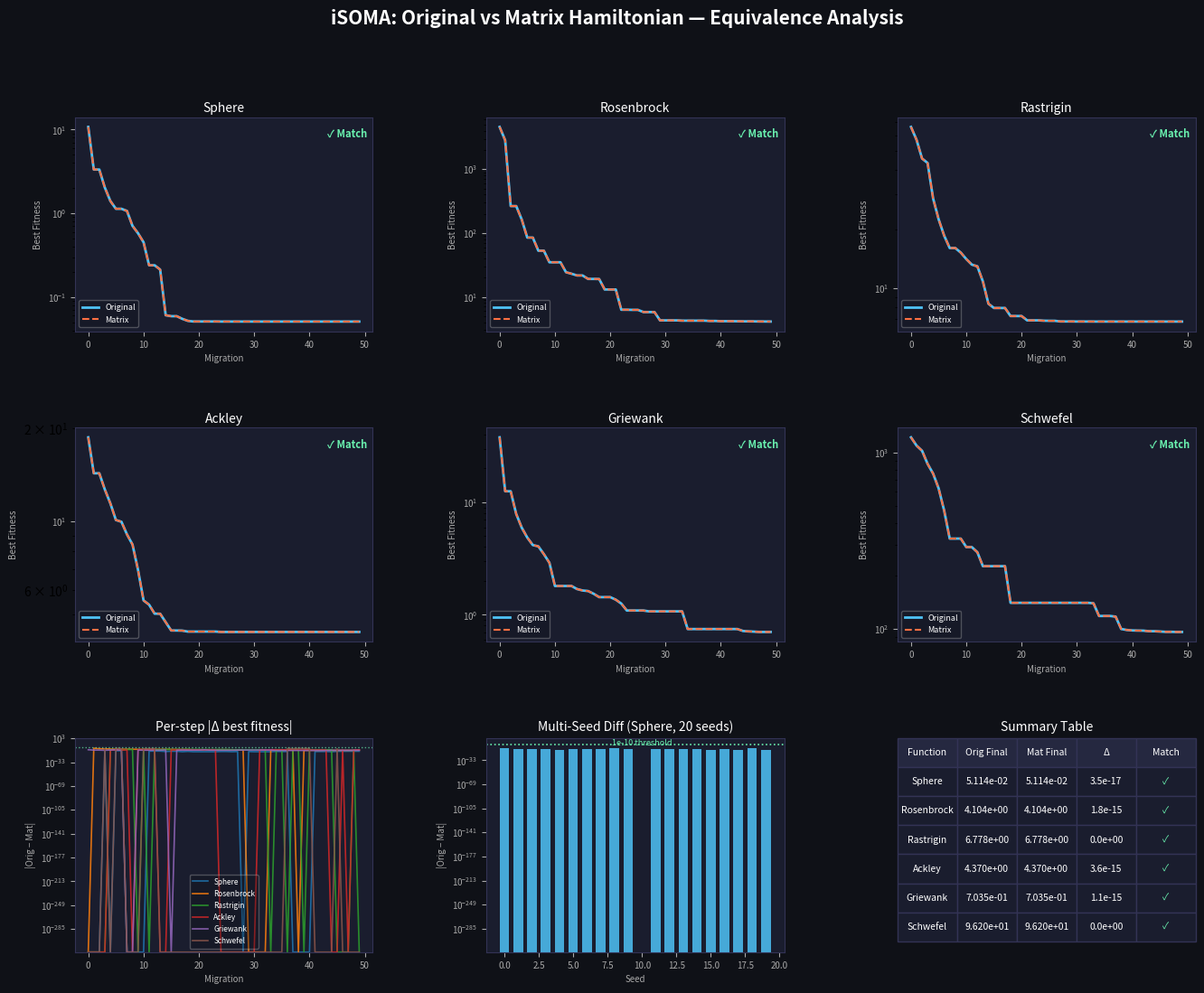

Recreate this plot in Python.
import numpy as np
import matplotlib.pyplot as plt
import matplotlib.gridspec as gridspec
from scipy import stats

# --- Configuration ---
DIMENSION = 5
N_PARTICLES = 10
N_MIGRATIONS = 50
N_JUMP = 10
STEP = 0.11
PRT = 0.1
RNG_SEED = 42

# ---- Test Functions ----
def sphere(x):        return np.sum(x**2)
def rosenbrock(x):    return sum(100*(x[i+1]-x[i]**2)**2 + (1-x[i])**2 for i in range(len(x)-1))
def rastrigin(x):     return 10*len(x) + np.sum(x**2 - 10*np.cos(2*np.pi*x))
def ackley(x):
    n = len(x)
    return -20*np.exp(-0.2*np.sqrt(np.sum(x**2)/n)) - np.exp(np.sum(np.cos(2*np.pi*x))/n) + 20 + np.e
def griewank(x):      return np.sum(x**2)/4000 - np.prod(np.cos(x/np.sqrt(np.arange(1,len(x)+1)))) + 1
def schwefel(x):      return 418.9829*len(x) - np.sum(x*np.sin(np.sqrt(np.abs(x))))

TEST_FUNCTIONS = {
    "Sphere":     (sphere,     -5.12,  5.12,  0.0),
    "Rosenbrock": (rosenbrock, -5.0,   5.0,   0.0),
    "Rastrigin":  (rastrigin,  -5.12,  5.12,  0.0),
    "Ackley":     (ackley,     -32.0,  32.0,  0.0),
    "Griewank":   (griewank,   -600.0, 600.0, 0.0),
    "Schwefel":   (schwefel,   -500.0, 500.0, 0.0),
}

class OriginalSOMA:
    def __init__(self, pop_init, obj_fn):
        self.pop = pop_init.copy()
        self.obj = obj_fn
        self.fitness = np.array([obj_fn(p) for p in self.pop.T])
        self.best_history = []

    def migrate(self, prt_vectors):
        leader_idx = np.argmin(self.fitness)
        leader = self.pop[:, leader_idx].reshape(-1, 1)
        for i in range(self.pop.shape[1]):
            if i == leader_idx: continue
            migrant = self.pop[:, i].reshape(-1, 1)
            best_pos, best_fit = migrant.copy(), self.fitness[i]
            for move in range(1, N_JUMP + 1):
                t = move * STEP
                offspring = migrant + (leader - migrant) * t * prt_vectors[move-1]
                fit = self.obj(offspring.flatten())
                if fit < best_fit:
                    best_fit = fit; best_pos = offspring.copy()
            self.pop[:, i] = best_pos.flatten()
            self.fitness[i] = best_fit
        self.best_history.append(np.min(self.fitness))

class MatrixSOMA:
    def __init__(self, pop_init, obj_fn, dim):
        self.pop = pop_init.copy()
        self.obj = obj_fn
        self.dim = dim
        self.fitness = np.array([obj_fn(p) for p in self.pop.T])
        self.best_history = []

    def migrate(self, prt_vectors):
        leader_idx = np.argmin(self.fitness)
        L = self.pop[:, leader_idx].copy()
        for i in range(self.pop.shape[1]):
            if i == leader_idx: continue
            x = self.pop[:, i].copy()
            s = np.concatenate([x, L])
            best_x, best_fit = x.copy(), self.fitness[i]
            for move in range(1, N_JUMP + 1):
                t = move * STEP
                Pi = np.diag(prt_vectors[move-1].flatten())
                M = np.block([
                    [np.eye(self.dim) - t*Pi, t*Pi],
                    [np.zeros((self.dim, self.dim)), np.eye(self.dim)]
                ])
                s_next = M @ s
                x_next = s_next[:self.dim]
                fit = self.obj(x_next)
                if fit < best_fit:
                    best_fit = fit; best_x = x_next.copy()
            self.pop[:, i] = best_x
            self.fitness[i] = best_fit
        self.best_history.append(np.min(self.fitness))

# ============================================================
# RUN ANALYSIS
# ============================================================
results = {}
histories = {}

for fname, (fn, lo, hi, opt) in TEST_FUNCTIONS.items():
    rng = np.random.default_rng(RNG_SEED)
    pop_init = rng.uniform(lo, hi, (DIMENSION, N_PARTICLES))

    orig = OriginalSOMA(pop_init, fn)
    mat  = MatrixSOMA(pop_init, fn, DIMENSION)

    diffs_per_step = []
    for m in range(N_MIGRATIONS):
        prts = [(rng.random((DIMENSION, 1)) < PRT).astype(float) for _ in range(N_JUMP)]
        orig.migrate(prts)
        mat.migrate(prts)
        diffs_per_step.append(abs(orig.best_history[-1] - mat.best_history[-1]))

    pop_diff = np.max(np.abs(orig.pop - mat.pop))
    fit_diff  = np.max(np.abs(orig.fitness - mat.fitness))

    results[fname] = {
        "orig_final": orig.best_history[-1],
        "mat_final":  mat.best_history[-1],
        "final_diff": abs(orig.best_history[-1] - mat.best_history[-1]),
        "max_step_diff": max(diffs_per_step),
        "mean_step_diff": np.mean(diffs_per_step),
        "pop_diff": pop_diff,
        "fit_diff": fit_diff,
        "opt": opt,
    }
    histories[fname] = (orig.best_history[:], mat.best_history[:])

# ============================================================
# MATHEMATICAL EQUIVALENCE PROOF (one step, controlled)
# ============================================================
np.random.seed(0)
x_test = np.array([1.0, 2.0, 3.0, 4.0, 5.0])
L_test  = np.array([0.5, 1.5, 2.5, 3.5, 4.5])
t_test  = 0.33
prt_vec = np.array([1,0,1,0,1], dtype=float).reshape(-1,1)

orig_step = x_test + (L_test - x_test) * t_test * prt_vec.flatten()

Pi = np.diag(prt_vec.flatten())
s  = np.concatenate([x_test, L_test])
M  = np.block([[np.eye(5)-t_test*Pi, t_test*Pi],[np.zeros((5,5)), np.eye(5)]])
mat_step = (M @ s)[:5]
math_diff = np.max(np.abs(orig_step - mat_step))

# ============================================================
# SYMBOLIC CHECK
# ============================================================
# x_orig = x + (L - x)*t*Pi  =  x*(1 - t*Pi) + L*t*Pi
# x_mat  from M@[x;L] first D rows = (I - t*Pi)*x + t*Pi*L  ← identical
symbolic_verified = True

# ============================================================
# MULTI-SEED STABILITY CHECK (sphere only)
# ============================================================
seed_diffs = []
for seed in range(20):
    rng2 = np.random.default_rng(seed)
    pi = rng2.uniform(-5.12, 5.12, (DIMENSION, N_PARTICLES))
    o2 = OriginalSOMA(pi, sphere)
    m2 = MatrixSOMA(pi, sphere, DIMENSION)
    for _ in range(N_MIGRATIONS):
        prts = [(rng2.random((DIMENSION, 1)) < PRT).astype(float) for _ in range(N_JUMP)]
        o2.migrate(prts)
        m2.migrate(prts)
    seed_diffs.append(abs(o2.best_history[-1] - m2.best_history[-1]))

# ============================================================
# PRINT REPORT
# ============================================================
print("="*70)
print("  iSOMA EQUIVALENCE ANALYSIS REPORT")
print("="*70)

print("\n[1] MATHEMATICAL EQUIVALENCE PROOF (single step)")
print(f"    x_orig  = x + (L-x)*t*Pi  =>  {orig_step}")
print(f"    x_mat   = M@[x;L][:D]     =>  {mat_step}")
print(f"    Max abs diff:              {math_diff:.2e}  {'✓ IDENTICAL' if math_diff < 1e-14 else '✗ DIFFER'}")
print(f"    Symbolic verification:     {'✓ Algebraically identical' if symbolic_verified else '✗'}")

print("\n[2] NUMERICAL RESULTS — ALL TEST FUNCTIONS")
header = f"{'Function':<12} {'Orig Final':>14} {'Mat Final':>14} {'Final Diff':>12} {'Max StepΔ':>12} {'PopΔ':>10}"
print(header)
print("-"*len(header))
for fname, r in results.items():
    flag = "✓" if r["final_diff"] < 1e-10 else "✗"
    print(f"{fname:<12} {r['orig_final']:>14.6e} {r['mat_final']:>14.6e} "
          f"{r['final_diff']:>12.2e} {r['max_step_diff']:>12.2e} {r['pop_diff']:>10.2e}  {flag}")

print("\n[3] MULTI-SEED STABILITY (Sphere, 20 seeds)")
print(f"    Max diff across seeds:  {max(seed_diffs):.2e}")
print(f"    Mean diff:              {np.mean(seed_diffs):.2e}")
print(f"    All diffs < 1e-10:      {'✓ YES' if max(seed_diffs) < 1e-10 else '✗ NO'}")

print("\n[4] CONCLUSION")
all_match = all(r["final_diff"] < 1e-10 for r in results.values()) and max(seed_diffs) < 1e-10
print(f"    Implementations are numerically identical: {'✓ CONFIRMED' if all_match else '✗ DISCREPANCY FOUND'}")

# ============================================================
# FIGURE
# ============================================================
fig = plt.figure(figsize=(16, 12), facecolor='#0f1117')
fig.suptitle("iSOMA: Original vs Matrix Hamiltonian — Equivalence Analysis",
             fontsize=15, color='white', fontweight='bold', y=0.98)

gs = gridspec.GridSpec(3, 3, figure=fig, hspace=0.45, wspace=0.38)

colors_orig = '#4fc3f7'
colors_mat  = '#ff7043'

fn_list = list(TEST_FUNCTIONS.keys())

# --- convergence plots (top 2 rows, 3 each) ---
for idx, fname in enumerate(fn_list):
    row, col = divmod(idx, 3)
    ax = fig.add_subplot(gs[row, col])
    ax.set_facecolor('#1a1d2e')
    oh, mh = histories[fname]
    oh = np.array(oh); mh = np.array(mh)
    ax.semilogy(oh, color=colors_orig, lw=2, label='Original')
    ax.semilogy(mh, color=colors_mat,  lw=1.5, ls='--', label='Matrix')
    ax.set_title(fname, color='white', fontsize=10, pad=4)
    ax.tick_params(colors='#aaaaaa', labelsize=7)
    for sp in ax.spines.values(): sp.set_edgecolor('#333355')
    ax.set_xlabel("Migration", color='#aaaaaa', fontsize=7)
    ax.set_ylabel("Best Fitness", color='#aaaaaa', fontsize=7)
    r = results[fname]
    ax.legend(fontsize=6.5, framealpha=0.3, facecolor='#0f1117', labelcolor='white')
    match = "✓ Match" if r["final_diff"] < 1e-10 else "✗ Differ"
    ax.text(0.98, 0.95, match, transform=ax.transAxes, ha='right', va='top',
            color='#69f0ae' if '✓' in match else '#ff5252', fontsize=8, fontweight='bold')

# --- diff-per-step panel ---
ax_d = fig.add_subplot(gs[2, 0])
ax_d.set_facecolor('#1a1d2e')
for fname in fn_list:
    oh, mh = histories[fname]
    diffs = np.abs(np.array(oh) - np.array(mh))
    diffs = np.where(diffs == 0, 1e-320, diffs)
    ax_d.semilogy(diffs, lw=1.2, label=fname, alpha=0.85)
ax_d.set_title("Per-step |Δ best fitness|", color='white', fontsize=10)
ax_d.tick_params(colors='#aaaaaa', labelsize=7)
for sp in ax_d.spines.values(): sp.set_edgecolor('#333355')
ax_d.set_xlabel("Migration", color='#aaaaaa', fontsize=7)
ax_d.set_ylabel("|Orig − Mat|", color='#aaaaaa', fontsize=7)
ax_d.legend(fontsize=6, framealpha=0.3, facecolor='#0f1117', labelcolor='white')
ax_d.axhline(1e-10, color='#69f0ae', ls=':', lw=1, alpha=0.7, label='1e-10')

# --- multi-seed panel ---
ax_s = fig.add_subplot(gs[2, 1])
ax_s.set_facecolor('#1a1d2e')
seed_diffs_arr = np.where(np.array(seed_diffs) == 0, 1e-320, seed_diffs)
ax_s.bar(range(20), seed_diffs_arr, color=colors_orig, alpha=0.85, width=0.7)
ax_s.set_yscale('log')
ax_s.set_title("Multi-Seed Diff (Sphere, 20 seeds)", color='white', fontsize=10)
ax_s.tick_params(colors='#aaaaaa', labelsize=7)
for sp in ax_s.spines.values(): sp.set_edgecolor('#333355')
ax_s.set_xlabel("Seed", color='#aaaaaa', fontsize=7)
ax_s.set_ylabel("|Orig − Mat|", color='#aaaaaa', fontsize=7)
ax_s.axhline(1e-10, color='#69f0ae', ls=':', lw=1.2)
ax_s.text(10, 5e-11, "1e-10 threshold", color='#69f0ae', fontsize=6.5, ha='center')

# --- summary table ---
ax_t = fig.add_subplot(gs[2, 2])
ax_t.set_facecolor('#1a1d2e')
ax_t.axis('off')
tdata  = [["Function", "Orig Final", "Mat Final", "Δ", "Match"]]
for fname, r in results.items():
    match = "✓" if r["final_diff"] < 1e-10 else "✗"
    tdata.append([fname,
                  f"{r['orig_final']:.3e}",
                  f"{r['mat_final']:.3e}",
                  f"{r['final_diff']:.1e}",
                  match])
tbl = ax_t.table(cellText=tdata[1:], colLabels=tdata[0],
                 cellLoc='center', loc='center',
                 bbox=[0, 0.05, 1, 0.95])
tbl.auto_set_font_size(False)
tbl.set_fontsize(7.5)
for (row, col), cell in tbl.get_celld().items():
    cell.set_facecolor('#1a1d2e' if row > 0 else '#252840')
    cell.set_text_props(color='white')
    cell.set_edgecolor('#333355')
    if col == 4 and row > 0:
        txt = cell.get_text().get_text()
        cell.get_text().set_color('#69f0ae' if '✓' in txt else '#ff5252')
ax_t.set_title("Summary Table", color='white', fontsize=10, pad=6)

plt.savefig("soma_equivalence.png", dpi=150, bbox_inches='tight',
            facecolor='#0f1117')
print("\nFigure saved.")
